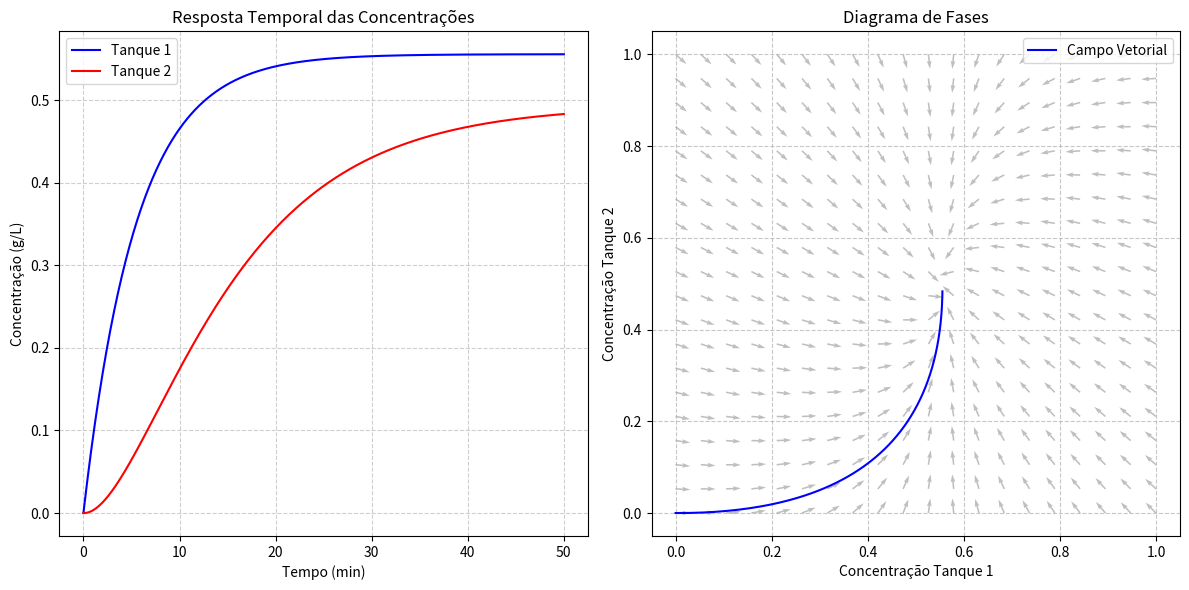

Python code for this plot:
import numpy as np
import matplotlib.pyplot as plt


V1 = V2 = 100
Qin = 10
Q12 = 8
Qout = 1
Cin = 1

C1_0 = 0
C2_0 = 0

ti = 0
tf = 50
dt = 0.1
n_passos = int((tf - ti) / dt) + 1


tempo = np.linspace(ti, tf, n_passos)
C1 = np.zeros(n_passos)
C2 = np.zeros(n_passos)
C1[0] = C1_0
C2[0] = C2_0



for i in range(n_passos - 1):

    dC1_dt = (Qin / V1) * (Cin - C1[i]) - (Q12 / V1) * C1[i]
    dC2_dt = (Q12 / V2) * (C1[i] - C2[i]) - (Qout / V2) * C2[i]


    C1[i+1] = C1[i] + dt * dC1_dt
    C2[i+1] = C2[i] + dt * dC2_dt


c1_valores = np.linspace(0, Cin, 20)
c2_valores = np.linspace(0, Cin, 20)
C1_grid, C2_grid = np.meshgrid(c1_valores, c2_valores)

# Campo vetorial
dC1 = (Qin / V1) * (Cin - C1_grid) - (Q12 / V1) * C1_grid
dC2 = (Q12 / V2) * (C1_grid - C2_grid) - (Qout / V2) * C2_grid

# Manter as setas com o mesmo tamanho (vetor unitário)
norma = np.sqrt(dC1**2 + dC2**2)
dC1_normalizado = dC1 / norma
dC2_normalizado = dC2 / norma



plt.figure(figsize=(12, 6))
plt.subplot(1, 2, 1)
plt.plot(tempo, C1, color="blue", label='Tanque 1')
plt.plot(tempo, C2, color="red", label='Tanque 2')
plt.xlabel('Tempo (min)')
plt.ylabel('Concentração (g/L)')
plt.title('Resposta Temporal das Concentrações')
plt.legend()
plt.grid(True, linestyle="--", alpha=0.6)


plt.subplot(1, 2, 2)
plt.plot(C1, C2, color="blue", label="Campo Vetorial")
plt.quiver(C1_grid, C2_grid, dC1_normalizado, dC2_normalizado, color='grey', alpha=0.5)
plt.xlabel('Concentração Tanque 1')
plt.ylabel('Concentração Tanque 2')
plt.title('Diagrama de Fases')
plt.grid(True, linestyle="--", alpha=0.7)
plt.legend()
plt.tight_layout()
plt.show()


print(f"Concentração final no Tanque 1: {C1[-1]:.4f} g/L")
print(f"Concentração final no Tanque 2: {C2[-1]:.4f} g/L")


#Explicação:

#